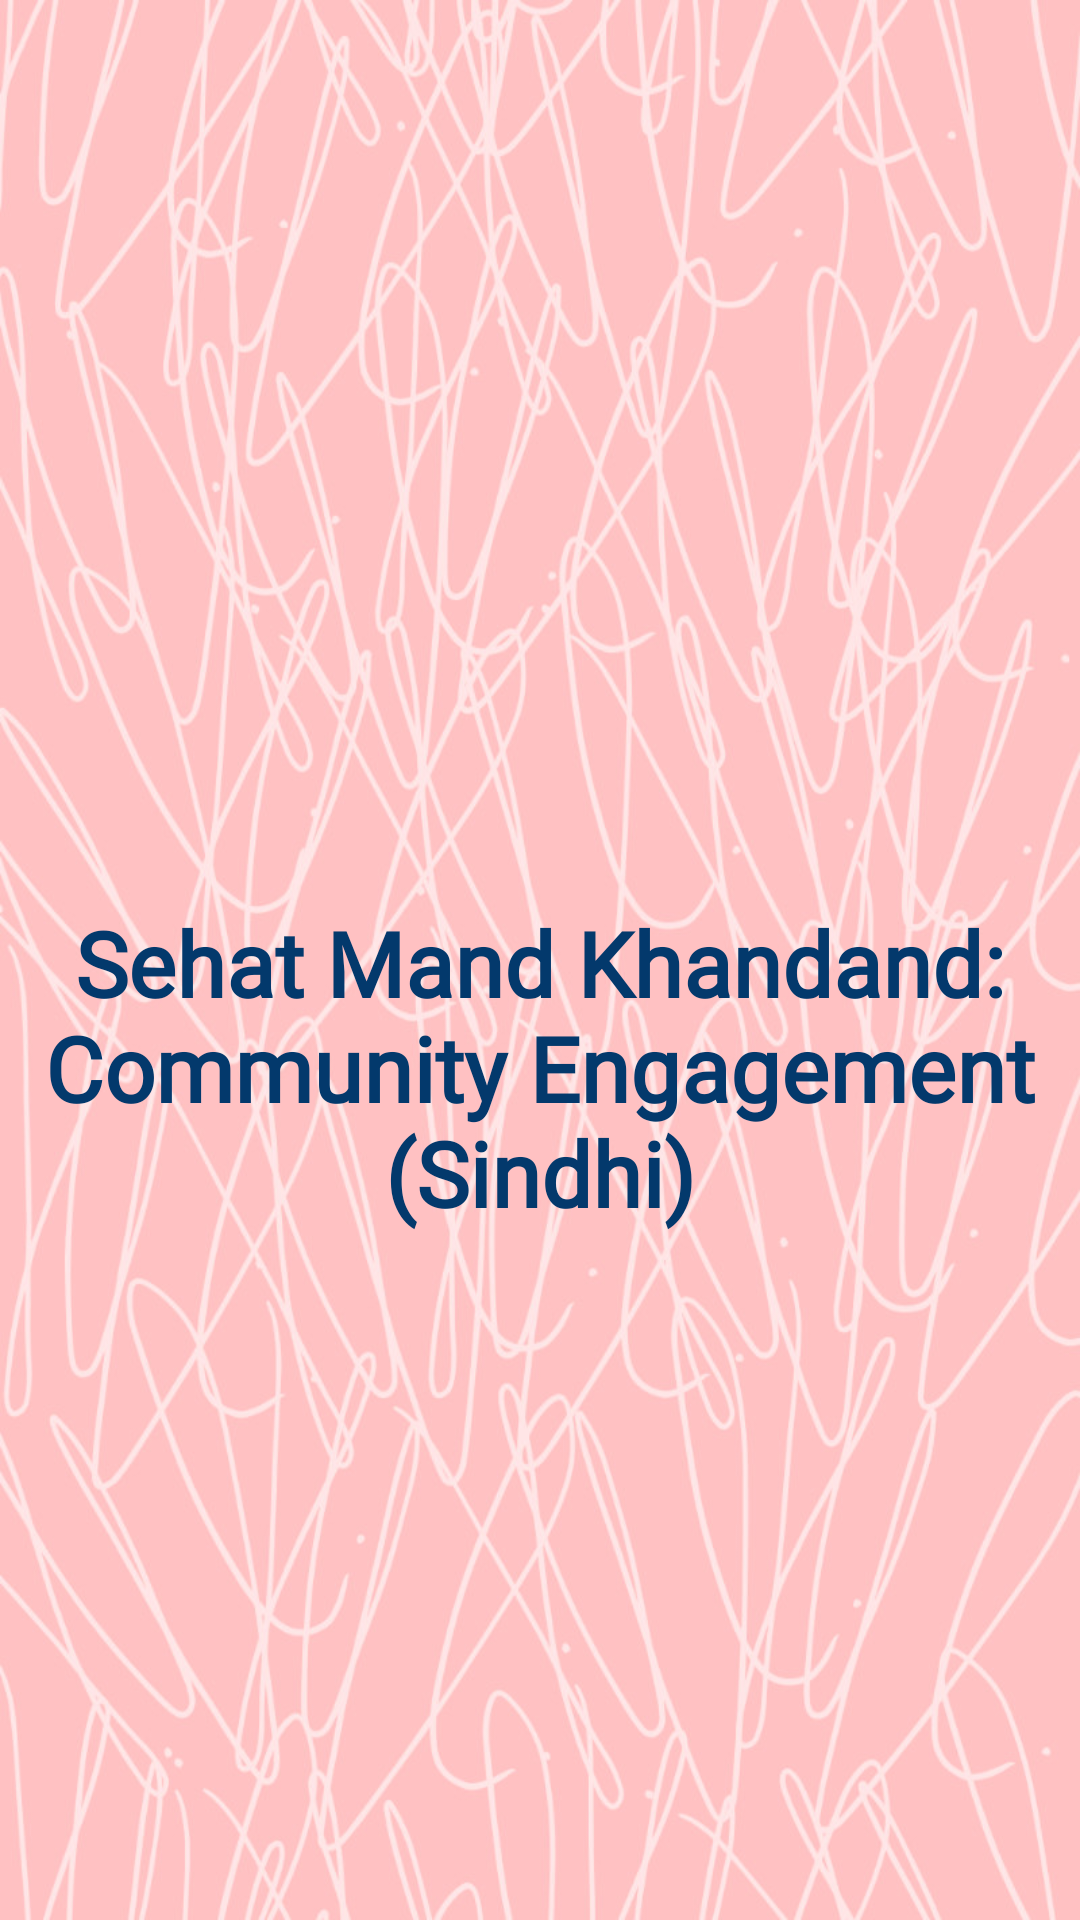

This screen was rendered from an Android layout file. Write that file and the resources it references.
<!-- AndroidManifest.xml: activity theme Theme.Design.NoActionBar -->
<!-- res/layout/activity_splashscreen.xml -->
<LinearLayout xmlns:android="http://schemas.android.com/apk/res/android"
    android:layout_width="match_parent"
    android:layout_height="match_parent"
    android:background="@drawable/app_bg_color"
    android:orientation="vertical"
    android:weightSum="1">


    <RelativeLayout
        android:layout_width="match_parent"
        android:layout_height="match_parent"
        android:layout_weight="1"
        android:gravity="center"
        android:orientation="vertical">

        <ImageView
            android:id="@+id/imageView2"
            android:layout_width="@dimen/_200sdp"
            android:layout_height="@dimen/_200sdp"
            android:layout_centerInParent="true"
            android:layout_margin="24dp"
            android:paddingTop="24dp"
            android:src="@drawable/app_icon" />

        <TextView
            android:id="@+id/textView7"
            android:layout_width="wrap_content"
            android:layout_height="wrap_content"
            android:layout_below="@id/imageView2"
            android:layout_centerInParent="true"
            android:layout_marginTop="24dp"
            android:fontFamily="@font/roboto"
            android:gravity="center"
            android:text="@string/app_name"
            android:textColor="@color/colorPrimaryDark"
            android:textSize="30sp"
            android:textStyle="bold" />

    </RelativeLayout>

</LinearLayout>
<!-- resources referenced by this layout -->
<resources>
  <color name="colorPrimaryDark">#03396c</color>
  <!-- drawable app_bg_color: jpg bitmap (drawable, 192328 bytes) -->
  <!-- drawable app_icon: png bitmap (drawable, 17409 bytes) -->
  <string name="app_name"> Sehat Mand Khandand: Community Engagement (Sindhi) </string>
</resources>
